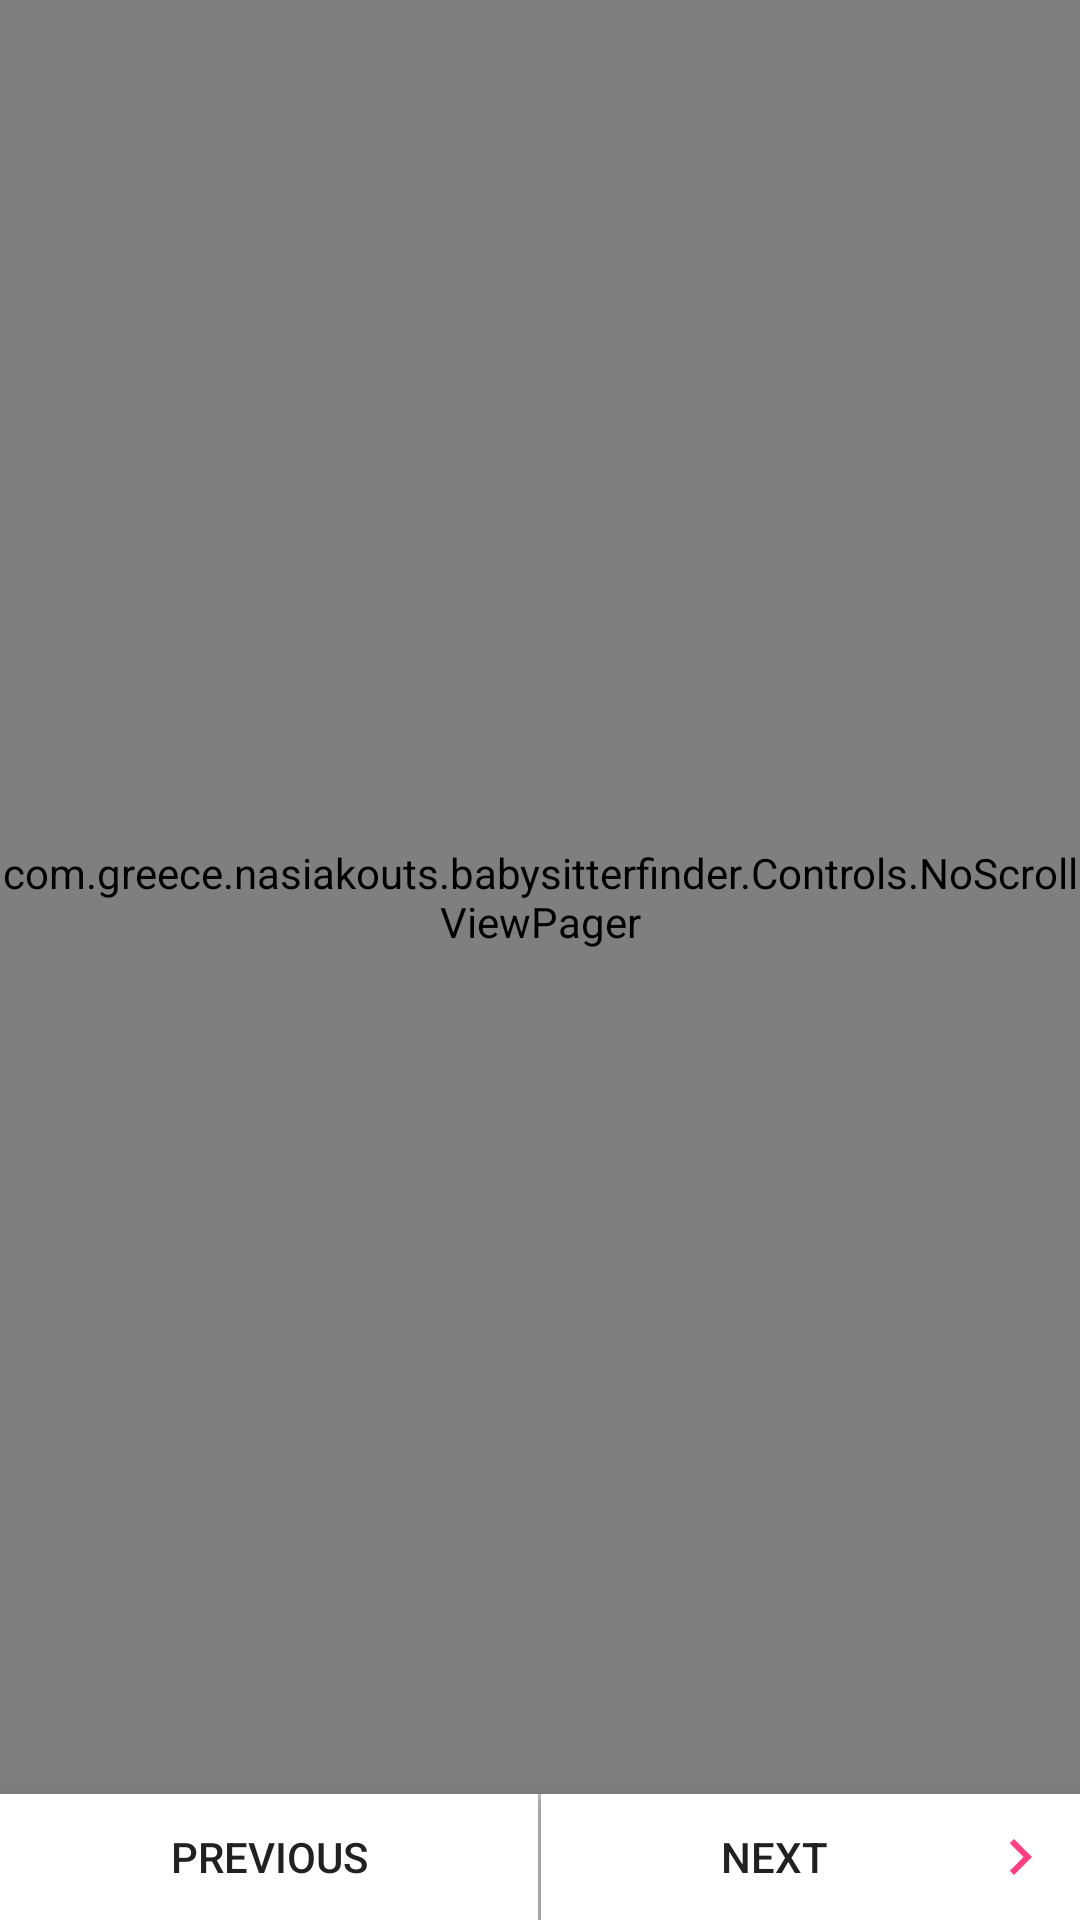

The Android layout XML behind this screen, and the referenced resources:
<!-- AndroidManifest.xml: application theme AppTheme -->
<!-- res/layout/activity_register.xml -->
<?xml version="1.0" encoding="utf-8"?>
<RelativeLayout xmlns:android="http://schemas.android.com/apk/res/android"
    android:layout_width="match_parent"
    android:layout_height="match_parent">

    <com.greece.nasiakouts.babysitterfinder.Controls.NoScrollViewPager
        android:id="@+id/register_view_pager"
        android:layout_width="match_parent"
        android:layout_height="match_parent"
        android:layout_marginBottom="@dimen/bottom_costume_navigation_height"/>

    <LinearLayout
        android:id="@+id/bottom_border_buttons"
        android:layout_width="match_parent"
        android:layout_height="@dimen/bottom_costume_navigation_height"
        android:layout_alignParentBottom="true"
        android:background="@color/icons"
        android:orientation="horizontal"
        android:elevation="@dimen/bottom_elevation">

        <Button
            android:id="@+id/previous_button"
            android:layout_width="@dimen/zero_margin"
            android:layout_height="wrap_content"
            android:layout_weight="1"
            android:background="@drawable/ripple_light"
            android:clickable="true"
            android:drawableStart="@drawable/ic_chevron_left"
            android:focusable="true"
            android:gravity="center"
            android:minWidth="@dimen/min_width_next"
            android:padding="@dimen/horizontal_margin"
            android:text="@string/previous"
            android:textAllCaps="true"
            android:textColor="@color/primary_text"/>

        <View
            android:id="@+id/vertical_bottom_divider"
            android:layout_width="@dimen/horizontal_divider_height"
            android:layout_height="match_parent"
            android:background="@color/divider"/>

        <Button
            android:id="@+id/next_button"
            android:layout_width="@dimen/zero_margin"
            android:layout_height="wrap_content"
            android:layout_weight="1"
            android:background="@drawable/ripple_light"
            android:clickable="true"
            android:drawableEnd="@drawable/ic_chevron_right"
            android:focusable="true"
            android:gravity="center"
            android:minWidth="@dimen/min_width_next"
            android:padding="@dimen/horizontal_margin"
            android:text="@string/next"
            android:textAllCaps="true"
            android:textColor="@color/primary_text"/>

    </LinearLayout>

</RelativeLayout>
<!-- resources referenced by this layout -->
<resources>
  <color name="divider">#BDBDBD</color>
  <color name="icons">#FFFFFF</color>
  <color name="primary_text">#212121</color>
  <dimen name="bottom_costume_navigation_height">42dp</dimen>
  <dimen name="bottom_elevation">8dp</dimen>
  <dimen name="horizontal_divider_height">1dp</dimen>
  <dimen name="horizontal_margin">8dp</dimen>
  <dimen name="min_width_next">150dp</dimen>
  <dimen name="zero_margin">0dp</dimen>
  <!-- drawable ic_chevron_right (drawable) -->
  <vector android:autoMirrored="true" android:height="24dp"
      android:viewportHeight="24.0" android:viewportWidth="24.0"
      android:width="24dp" xmlns:android="http://schemas.android.com/apk/res/android">
      <path android:fillColor="#FF4081" android:pathData="M10,6L8.59,7.41 13.17,12l-4.58,4.59L10,18l6,-6z"/>
  </vector>
  <!-- drawable ripple_light (drawable) -->
  <?xml version="1.0" encoding="utf-8"?>
  <ripple xmlns:android="http://schemas.android.com/apk/res/android"
      xmlns:tools="http://schemas.android.com/tools"
      android:color="@color/divider"
      tools:targetApi="lollipop"> 
      <item android:id="@android:id/background">
          <shape android:shape="rectangle">
              <solid android:color="@color/icons" /> 
          </shape>
      </item>
  </ripple>
  <string name="next">next</string>
  <string name="previous">previous</string>
  <style name="AppTheme" parent="Base.Theme.AppCompat.Light.DarkActionBar">
          
          <item name="colorPrimary">@color/colorPrimary</item>
          <item name="colorPrimaryDark">@color/colorPrimaryDark</item>
          <item name="colorAccent">@color/colorAccent</item>
      </style>
  <color name="colorPrimary">#009688</color>
  <color name="colorPrimaryDark">#00796B</color>
  <color name="colorAccent">#FF4081</color>
</resources>
